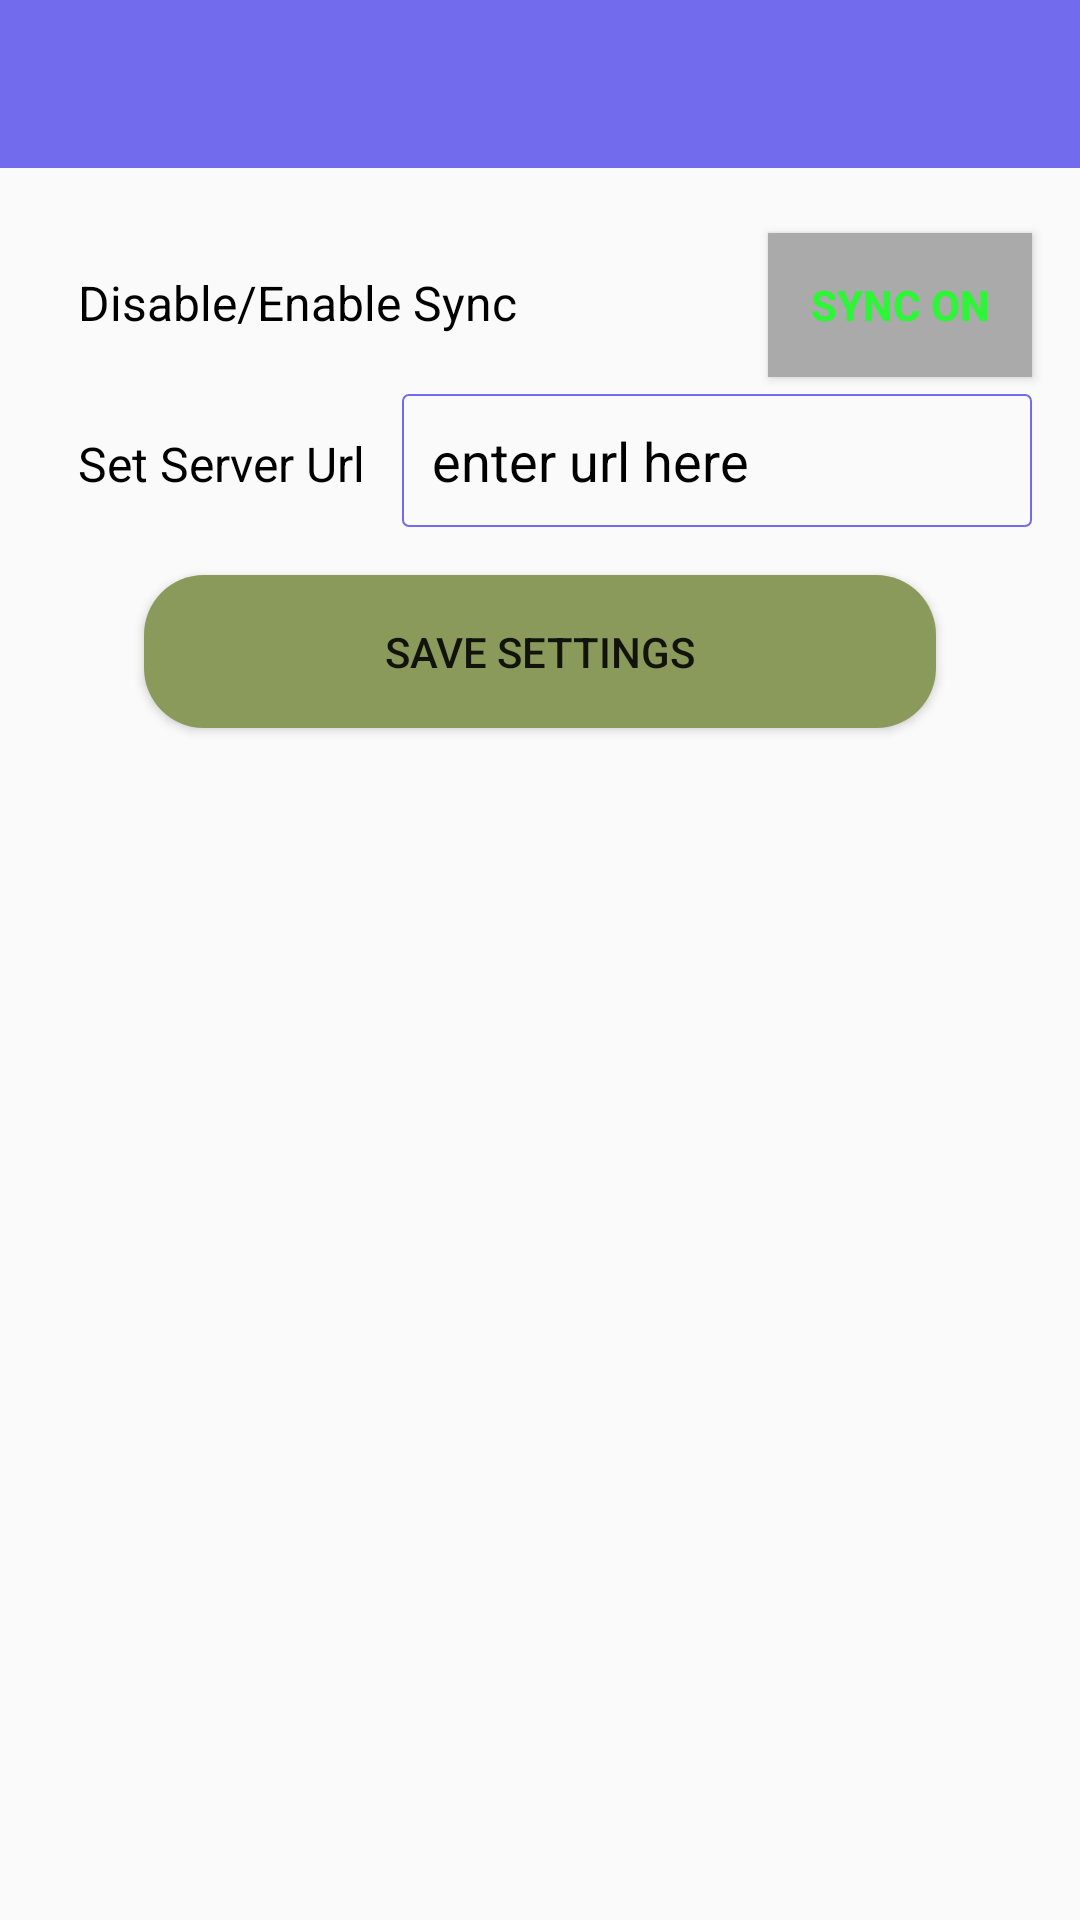

Android layout source for this screen:
<!-- AndroidManifest.xml: application theme AppTheme -->
<!-- res/layout/settings_dialog_box.xml -->
<?xml version="1.0" encoding="utf-8"?>
<androidx.constraintlayout.widget.ConstraintLayout
    xmlns:android="http://schemas.android.com/apk/res/android"
    xmlns:app="http://schemas.android.com/apk/res-auto"
    xmlns:tools="http://schemas.android.com/tools"
    android:layout_width="match_parent"
    android:id="@+id/settings_constraintLayout"
    android:layout_height="wrap_content">

    <com.google.android.material.appbar.AppBarLayout
        android:id="@+id/appBar"
        android:layout_width="match_parent"
        android:layout_height="wrap_content"
        app:layout_constraintEnd_toEndOf="parent"
        app:layout_constraintStart_toStartOf="parent"
        app:layout_constraintTop_toTopOf="parent">

        <androidx.appcompat.widget.Toolbar
            xmlns:local="http://schemas.android.com/apk/res-auto"
            android:id="@+id/toolbar3"
            android:layout_width="match_parent"
            android:layout_height="wrap_content"
            android:background="@color/colorPrimary"
            android:minHeight="?attr/actionBarSize"
            android:orientation="vertical"
            local:popupTheme="@style/ThemeOverlay.AppCompat.Light"
            local:theme="@style/ThemeOverlay.AppCompat.Dark.ActionBar">

        </androidx.appcompat.widget.Toolbar>
    </com.google.android.material.appbar.AppBarLayout>

    <TextView
        android:id="@+id/infoTxt"
        android:layout_width="wrap_content"
        android:layout_height="wrap_content"
        android:layout_marginStart="16dp"
        android:layout_marginTop="24dp"
        android:padding="10dp"
        android:text="@string/disable_enable_sync"
        android:textColor="#000"
        android:textSize="16sp"
        app:layout_constraintHorizontal_bias="0.0"
        app:layout_constraintStart_toStartOf="parent"
        app:layout_constraintTop_toBottomOf="@id/appBar" />

    <ToggleButton
        android:id="@+id/disable_enable_syncBtn"
        android:layout_width="wrap_content"
        android:layout_height="wrap_content"
        android:layout_marginEnd="16dp"
        android:background="@android:color/darker_gray"
        android:checked="true"
        android:textColor="@drawable/sync_state_color"
        android:textOff="@string/sync_off"
        android:textOn="@string/sync_on"
        android:textSize="14sp"
        android:textStyle="bold"
        app:layout_constraintBaseline_toBaselineOf="@+id/infoTxt"
        app:layout_constraintEnd_toEndOf="parent" />

    <TextView
        android:id="@+id/url_textView5"
        android:layout_width="wrap_content"
        android:layout_height="wrap_content"
        android:layout_marginStart="16dp"
        android:layout_marginTop="8dp"
        android:padding="10dp"
        android:text="@string/server_url_txt"
        android:textColor="#000"
        android:textSize="16sp"
        app:layout_constraintStart_toStartOf="parent"
        app:layout_constraintTop_toBottomOf="@+id/disable_enable_syncBtn" />


    <EditText
        android:id="@+id/settings_server_urlET"
        android:layout_width="wrap_content"
        android:layout_height="wrap_content"
        android:layout_marginStart="32dp"
        android:layout_marginEnd="16dp"
        android:background="@drawable/custom_edit_text"
        android:ems="10"
        android:hint="@string/enter_url_here"
        android:inputType="textUri"
        android:padding="10dp"
        android:text=""
        android:textColor="#000"
        android:textColorHint="#000"
        app:layout_constraintBaseline_toBaselineOf="@+id/url_textView5"
        app:layout_constraintEnd_toEndOf="parent"
        app:layout_constraintHorizontal_bias="1.0"
        app:layout_constraintStart_toStartOf="parent" />

    <Button
        android:id="@+id/svaesettBTN"
        android:layout_width="match_parent"
        android:layout_height="wrap_content"
        android:layout_marginTop="16dp"
        android:layout_marginEnd="48dp"
        android:layout_marginStart="48dp"
        android:padding="16dp"
        android:background="@drawable/roundbutton"
        android:text="Save Settings"
        app:layout_constraintEnd_toEndOf="parent"
        app:layout_constraintHorizontal_bias="1.0"
        app:layout_constraintStart_toStartOf="parent"
        app:layout_constraintTop_toBottomOf="@+id/settings_server_urlET" />

</androidx.constraintlayout.widget.ConstraintLayout>
<!-- resources referenced by this layout -->
<resources>
  <color name="colorPrimary">#736BED</color>
  <!-- drawable custom_edit_text (drawable) -->
  <?xml version="1.0" encoding="utf-8"?>
  <selector xmlns:android="http://schemas.android.com/apk/res/android">
      <item android:state_focused="true">
          <shape android:shape="rectangle">
              <padding
                  android:left="4dp"
                  android:top="4dp"
                  android:right="4dp"
                  android:bottom="4dp"
                  />
  
              <gradient
                  android:startColor="#00c4c7a9"
                  android:endColor="#00d6dadf"
                  android:angle="270" />
  
              <stroke
                  android:width="2px"
                  android:color="@color/colorPrimary" />
              <corners android:radius="2dp" />
          </shape>
      </item>
  
      <item android:state_focused="false">
          <shape android:shape="rectangle">
              <padding
                  android:left="4dp"
                  android:top="4dp"
                  android:right="4dp"
                  android:bottom="4dp"
                  />
  
              <gradient
                  android:startColor="#00c4c7a9"
                  android:endColor="#00d6dadf"
                  android:angle="270" />
              <stroke
                  android:width="2px"
                  android:color="@color/colorPrimary" />
              <corners android:radius="2dp" />
  
          </shape>
      </item>
  </selector>
  <!-- drawable roundbutton (drawable) -->
  <?xml version="1.0" encoding="utf-8"?>
  <shape xmlns:android="http://schemas.android.com/apk/res/android">
      android:shape="rectangle">
      <solid android:color="@color/colorPrimaryDark" />
      <corners android:bottomRightRadius="20dp"
          android:bottomLeftRadius="20dp"
          android:topRightRadius="20dp"
          android:topLeftRadius="20dp"/>
  
  </shape>
  <!-- drawable sync_state_color (drawable) -->
  <?xml version="1.0" encoding="utf-8"?>
  <selector xmlns:android="http://schemas.android.com/apk/res/android">
      <item android:color="@color/colorGreen" android:state_checked="true" />
      <item android:color="@color/colorRed" android:state_checked="false" />
  
  </selector>
  <string name="disable_enable_sync">Disable/Enable Sync</string>
  <string name="enter_url_here">enter url here</string>
  <string name="server_url_txt">Set Server Url</string>
  <string name="sync_off">Sync OFF</string>
  <string name="sync_on">Sync ON</string>
  <style name="AppTheme" parent="Theme.AppCompat.Light.NoActionBar">
          
          <item name="colorPrimary">@color/colorPrimary</item>
          <item name="colorPrimaryDark">@color/colorPrimaryDark</item>
          <item name="colorAccent">@color/colorAccent</item>
      </style>
  <color name="colorPrimaryDark">#8A9A5B</color>
  <color name="colorGreen">#2EF537</color>
  <color name="colorRed">#F81A1A</color>
  <color name="colorAccent">#D81B60</color>
</resources>
